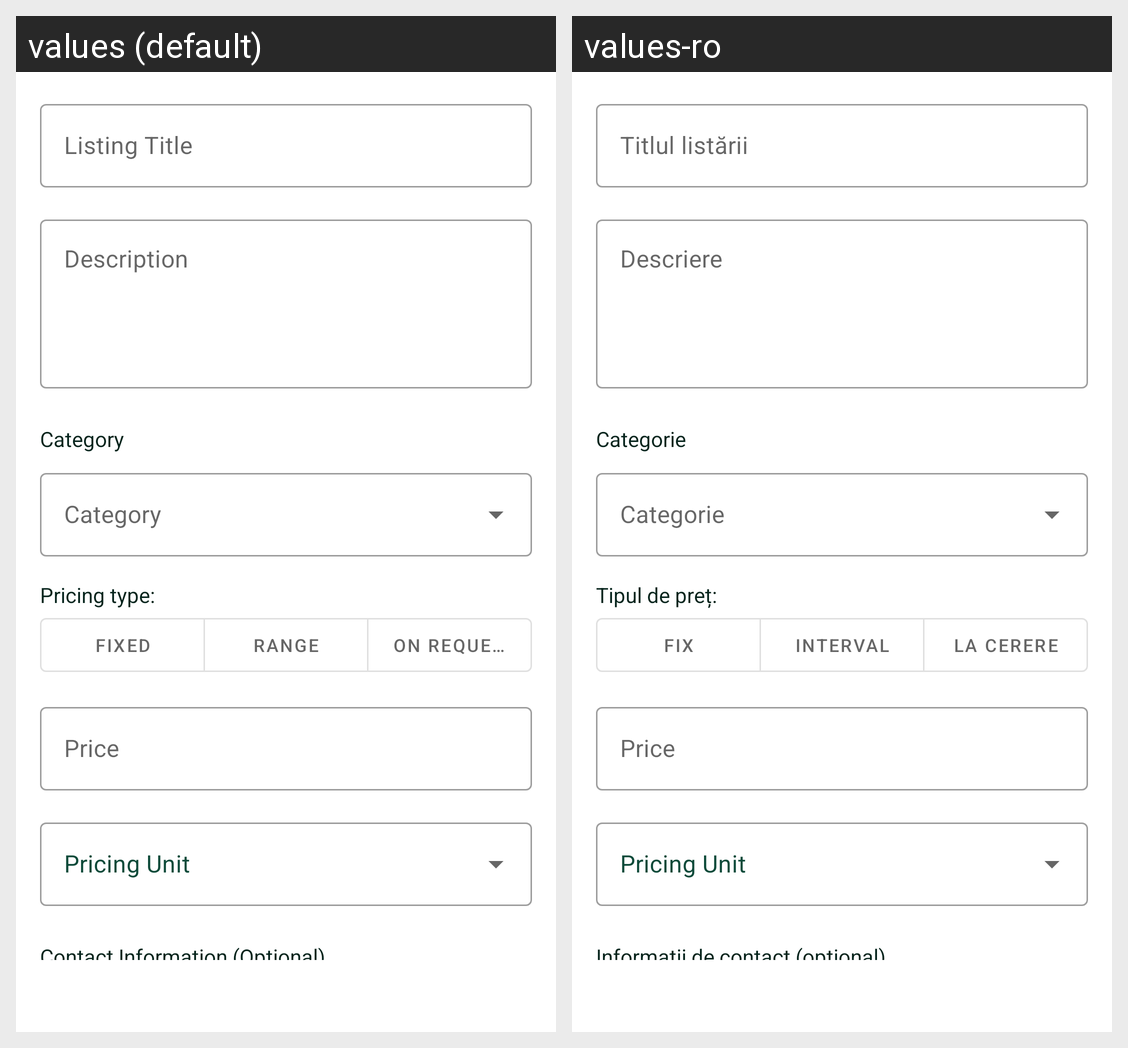

For this localized Android screen grid, give each drawn string resource with its value in every locale shown.
Android screen res/layout/fragment_add_listing.xml rendered under 2 locales, left to right: values (default), values-ro. Device: Nexus 5 (rendered at 1080×1920; each locale shown at half size, 540×960, under a caption strip naming it); theme Theme.Mestero.
Strings drawn on this screen, with the default value and each locale's value (text and hints the layout hard-codes, and strings that could not be matched under every locale, appear in the picture but are not listed):

listing_title_hint
  values: Listing Title
  values-ro: Titlul listării

listing_description_hint
  values: Description
  values-ro: Descriere

listing_category_hint
  values: Category
  values-ro: Categorie

pricing_type
  values: Pricing type:
  values-ro: Tipul de preț:

fixed
  values: Fixed
  values-ro: Fix

range
  values: Range
  values-ro: Interval

on_request
  values: On Request
  values-ro: La cerere

contact_information_optional
  values: Contact Information (Optional)
  values-ro: Informații de contact (opțional)
